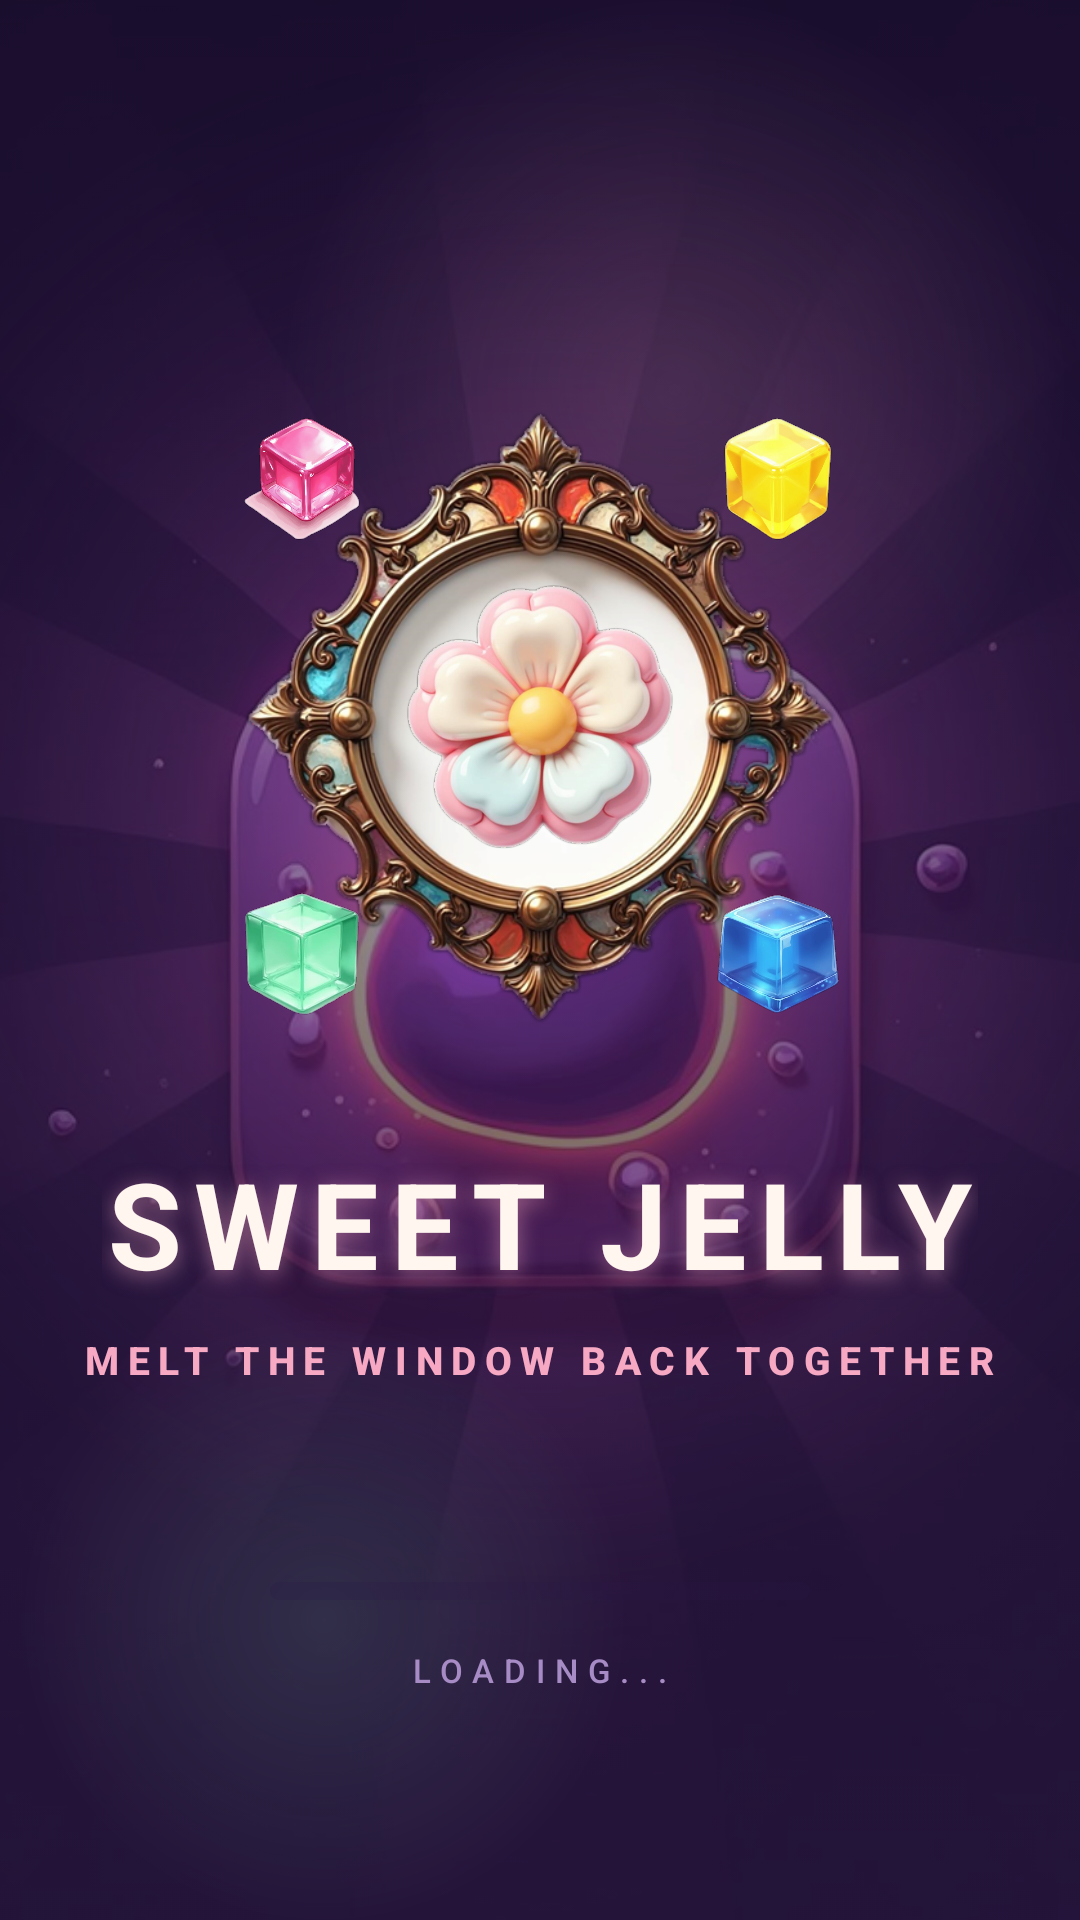

Android layout source for this screen:
<!-- AndroidManifest.xml: application theme Theme.SweetJelly -->
<!-- res/layout/fragment_splash.xml -->
<?xml version="1.0" encoding="utf-8"?>
<androidx.constraintlayout.widget.ConstraintLayout xmlns:android="http://schemas.android.com/apk/res/android"
    xmlns:app="http://schemas.android.com/apk/res-auto"
    android:layout_width="match_parent"
    android:layout_height="match_parent"
    android:background="@drawable/bg_splash_gradient">

    <ImageView
        android:id="@+id/img_splash_bg"
        android:layout_width="0dp"
        android:layout_height="0dp"
        android:alpha="0.55"
        android:importantForAccessibility="no"
        android:scaleType="centerCrop"
        android:src="@drawable/bg_splash"
        app:layout_constraintBottom_toBottomOf="parent"
        app:layout_constraintEnd_toEndOf="parent"
        app:layout_constraintStart_toStartOf="parent"
        app:layout_constraintTop_toTopOf="parent" />

    <View
        android:id="@+id/splash_scrim"
        android:layout_width="0dp"
        android:layout_height="0dp"
        android:background="@drawable/overlay_splash_scrim"
        android:importantForAccessibility="no"
        app:layout_constraintBottom_toBottomOf="parent"
        app:layout_constraintEnd_toEndOf="parent"
        app:layout_constraintStart_toStartOf="parent"
        app:layout_constraintTop_toTopOf="parent" />

    <ImageView
        android:id="@+id/img_blob_pink"
        android:layout_width="@dimen/blob_lg"
        android:layout_height="@dimen/blob_lg"
        android:alpha="0.16"
        android:importantForAccessibility="no"
        android:src="@drawable/blob_pink"
        app:layout_constraintEnd_toEndOf="parent"
        app:layout_constraintHorizontal_bias="0.95"
        app:layout_constraintStart_toStartOf="parent"
        app:layout_constraintTop_toTopOf="parent" />

    <ImageView
        android:id="@+id/img_blob_mint"
        android:layout_width="@dimen/blob_md"
        android:layout_height="@dimen/blob_md"
        android:alpha="0.14"
        android:importantForAccessibility="no"
        android:src="@drawable/blob_mint"
        app:layout_constraintBottom_toBottomOf="parent"
        app:layout_constraintEnd_toEndOf="parent"
        app:layout_constraintHorizontal_bias="0.05"
        app:layout_constraintStart_toStartOf="parent"
        app:layout_constraintVertical_bias="0.82" />

    <ImageView
        android:id="@+id/img_frame"
        android:layout_width="@dimen/splash_frame"
        android:layout_height="@dimen/splash_frame"
        android:contentDescription="@string/cd_window"
        android:scaleType="fitCenter"
        android:src="@drawable/sprite_window_frame"
        app:layout_constraintBottom_toTopOf="@+id/txt_splash_title"
        app:layout_constraintEnd_toEndOf="parent"
        app:layout_constraintStart_toStartOf="parent"
        app:layout_constraintTop_toTopOf="parent"
        app:layout_constraintVertical_bias="0.42"
        app:layout_constraintVertical_chainStyle="packed" />

    <ImageView
        android:id="@+id/img_flower"
        android:layout_width="@dimen/splash_flower"
        android:layout_height="@dimen/splash_flower"
        android:contentDescription="@string/cd_flower"
        android:scaleType="fitCenter"
        android:src="@drawable/sprite_jelly_flower"
        app:layout_constraintBottom_toBottomOf="@+id/img_frame"
        app:layout_constraintEnd_toEndOf="@+id/img_frame"
        app:layout_constraintStart_toStartOf="@+id/img_frame"
        app:layout_constraintTop_toTopOf="@+id/img_frame" />

    <ImageView
        android:id="@+id/gem_pink"
        android:layout_width="@dimen/splash_gem"
        android:layout_height="@dimen/splash_gem"
        android:importantForAccessibility="no"
        android:scaleType="fitCenter"
        android:src="@drawable/sprite_gem_pink"
        app:layout_constraintCircle="@+id/img_frame"
        app:layout_constraintCircleAngle="315"
        app:layout_constraintCircleRadius="@dimen/splash_gem_radius" />

    <ImageView
        android:id="@+id/gem_lemon"
        android:layout_width="@dimen/splash_gem"
        android:layout_height="@dimen/splash_gem"
        android:importantForAccessibility="no"
        android:scaleType="fitCenter"
        android:src="@drawable/sprite_gem_yellow"
        app:layout_constraintCircle="@+id/img_frame"
        app:layout_constraintCircleAngle="45"
        app:layout_constraintCircleRadius="@dimen/splash_gem_radius" />

    <ImageView
        android:id="@+id/gem_mint"
        android:layout_width="@dimen/splash_gem"
        android:layout_height="@dimen/splash_gem"
        android:importantForAccessibility="no"
        android:scaleType="fitCenter"
        android:src="@drawable/sprite_gem_mint"
        app:layout_constraintCircle="@+id/img_frame"
        app:layout_constraintCircleAngle="225"
        app:layout_constraintCircleRadius="@dimen/splash_gem_radius" />

    <ImageView
        android:id="@+id/gem_berry"
        android:layout_width="@dimen/splash_gem"
        android:layout_height="@dimen/splash_gem"
        android:importantForAccessibility="no"
        android:scaleType="fitCenter"
        android:src="@drawable/sprite_gem_blue"
        app:layout_constraintCircle="@+id/img_frame"
        app:layout_constraintCircleAngle="135"
        app:layout_constraintCircleRadius="@dimen/splash_gem_radius" />

    <TextView
        android:id="@+id/txt_splash_title"
        android:layout_width="wrap_content"
        android:layout_height="wrap_content"
        android:layout_marginTop="@dimen/space_xl"
        android:shadowColor="#80F7A9C4"
        android:shadowDy="4"
        android:shadowRadius="18"
        android:text="@string/splash_title"
        android:textAppearance="@style/TextAppearance.App.Hero"
        android:textColor="@color/cream_50"
        app:layout_constraintBottom_toTopOf="@+id/txt_splash_subtitle"
        app:layout_constraintEnd_toEndOf="parent"
        app:layout_constraintStart_toStartOf="parent"
        app:layout_constraintTop_toBottomOf="@+id/img_frame" />

    <TextView
        android:id="@+id/txt_splash_subtitle"
        android:layout_width="wrap_content"
        android:layout_height="wrap_content"
        android:layout_marginTop="@dimen/space_sm"
        android:letterSpacing="0.22"
        android:text="@string/splash_subtitle"
        android:textAppearance="@style/TextAppearance.App.Label"
        android:textColor="@color/jelly_pink"
        android:textSize="13sp"
        app:layout_constraintBottom_toBottomOf="parent"
        app:layout_constraintEnd_toEndOf="parent"
        app:layout_constraintStart_toStartOf="parent"
        app:layout_constraintTop_toBottomOf="@+id/txt_splash_title" />

    <com.google.android.material.progressindicator.LinearProgressIndicator
        android:id="@+id/splash_progress"
        android:layout_width="@dimen/splash_bar_w"
        android:layout_height="wrap_content"
        android:layout_marginBottom="@dimen/space_md"
        android:indeterminate="true"
        app:indicatorColor="@color/jelly_lemon"
        app:layout_constraintBottom_toTopOf="@+id/txt_loading"
        app:layout_constraintEnd_toEndOf="parent"
        app:layout_constraintStart_toStartOf="parent"
        app:trackColor="@color/splash_track"
        app:trackCornerRadius="3dp"
        app:trackThickness="6dp" />

    <TextView
        android:id="@+id/txt_loading"
        android:layout_width="wrap_content"
        android:layout_height="wrap_content"
        android:layout_marginBottom="76dp"
        android:letterSpacing="0.30"
        android:text="@string/splash_loading"
        android:textAppearance="@style/TextAppearance.App.Caption"
        android:textColor="@color/lilac_200"
        app:layout_constraintBottom_toBottomOf="parent"
        app:layout_constraintEnd_toEndOf="parent"
        app:layout_constraintStart_toStartOf="parent" />

</androidx.constraintlayout.widget.ConstraintLayout>
<!-- resources referenced by this layout -->
<resources>
  <color name="cream_50">#FFF6F0</color>
  <color name="jelly_lemon">#FFCF56</color>
  <color name="jelly_pink">#F7A9C4</color>
  <color name="lilac_200">#A68BC4</color>
  <color name="splash_track">#332A1848</color>
  <dimen name="blob_lg">260dp</dimen>
  <dimen name="blob_md">200dp</dimen>
  <dimen name="space_md">16dp</dimen>
  <dimen name="space_sm">10dp</dimen>
  <dimen name="space_xl">32dp</dimen>
  <dimen name="splash_bar_w">180dp</dimen>
  <dimen name="splash_flower">96dp</dimen>
  <dimen name="splash_frame">220dp</dimen>
  <dimen name="splash_gem">44dp</dimen>
  <dimen name="splash_gem_radius">112dp</dimen>
  <!-- drawable bg_splash_gradient (drawable) -->
  <?xml version="1.0" encoding="utf-8"?>
  <shape xmlns:android="http://schemas.android.com/apk/res/android" android:shape="rectangle">
      <gradient
          android:angle="270"
          android:centerColor="@color/grape_800"
          android:endColor="@color/grape_700"
          android:startColor="@color/grape_900"
          android:type="linear" />
  </shape>
  <!-- drawable blob_mint (drawable) -->
  <?xml version="1.0" encoding="utf-8"?>
  <shape xmlns:android="http://schemas.android.com/apk/res/android" android:shape="oval">
      <gradient
          android:centerX="0.5"
          android:centerY="0.5"
          android:endColor="@color/scrim_clear"
          android:gradientRadius="50%p"
          android:startColor="@color/jelly_mint"
          android:type="radial" />
  </shape>
  <!-- drawable blob_pink (drawable) -->
  <?xml version="1.0" encoding="utf-8"?>
  <shape xmlns:android="http://schemas.android.com/apk/res/android" android:shape="oval">
      <gradient
          android:centerX="0.5"
          android:centerY="0.5"
          android:endColor="@color/scrim_clear"
          android:gradientRadius="50%p"
          android:startColor="@color/jelly_pink"
          android:type="radial" />
  </shape>
  <!-- drawable overlay_splash_scrim (drawable) -->
  <?xml version="1.0" encoding="utf-8"?>
  <shape xmlns:android="http://schemas.android.com/apk/res/android" android:shape="rectangle">
      <gradient
          android:centerX="0.5"
          android:centerY="0.42"
          android:endColor="@color/scrim_dark"
          android:gradientRadius="72%p"
          android:startColor="@color/scrim_clear"
          android:type="radial" />
  </shape>
  <string name="cd_flower">SUGAR FLOWER</string>
  <string name="cd_window">CANDY WINDOW FRAME</string>
  <string name="splash_loading">LOADING...</string>
  <string name="splash_subtitle">MELT THE WINDOW BACK TOGETHER</string>
  <string name="splash_title">SWEET JELLY</string>
  <style name="TextAppearance.App.Caption" parent="TextAppearance.Material3.LabelSmall">
          <item name="android:textSize">11sp</item>
          <item name="android:letterSpacing">0.26</item>
      </style>
  <style name="TextAppearance.App.Hero" parent="TextAppearance.Material3.DisplaySmall">
          <item name="android:textSize">40sp</item>
          <item name="android:textStyle">bold</item>
          <item name="android:letterSpacing">0.10</item>
      </style>
  <style name="TextAppearance.App.Label" parent="TextAppearance.Material3.LabelLarge">
          <item name="android:textSize">12sp</item>
          <item name="android:textStyle">bold</item>
          <item name="android:letterSpacing">0.20</item>
      </style>
  <color name="grape_800">#3D2460</color>
  <color name="grape_700">#5A3480</color>
  <color name="grape_900">#241440</color>
  <color name="scrim_clear">#00000000</color>
  <color name="jelly_mint">#85D6B1</color>
  <color name="scrim_dark">#99120A24</color>
  <color name="white">#FFFFFF</color>
  <color name="jelly_pink_deep">#E8739E</color>
  <color name="ink">#2A1844</color>
  <color name="secondary_stroke">#44F7A9C4</color>
  <dimen name="btn_primary_h">60dp</dimen>
  <dimen name="icon_size">24dp</dimen>
  <color name="ripple_light">#55FFFFFF</color>
</resources>
